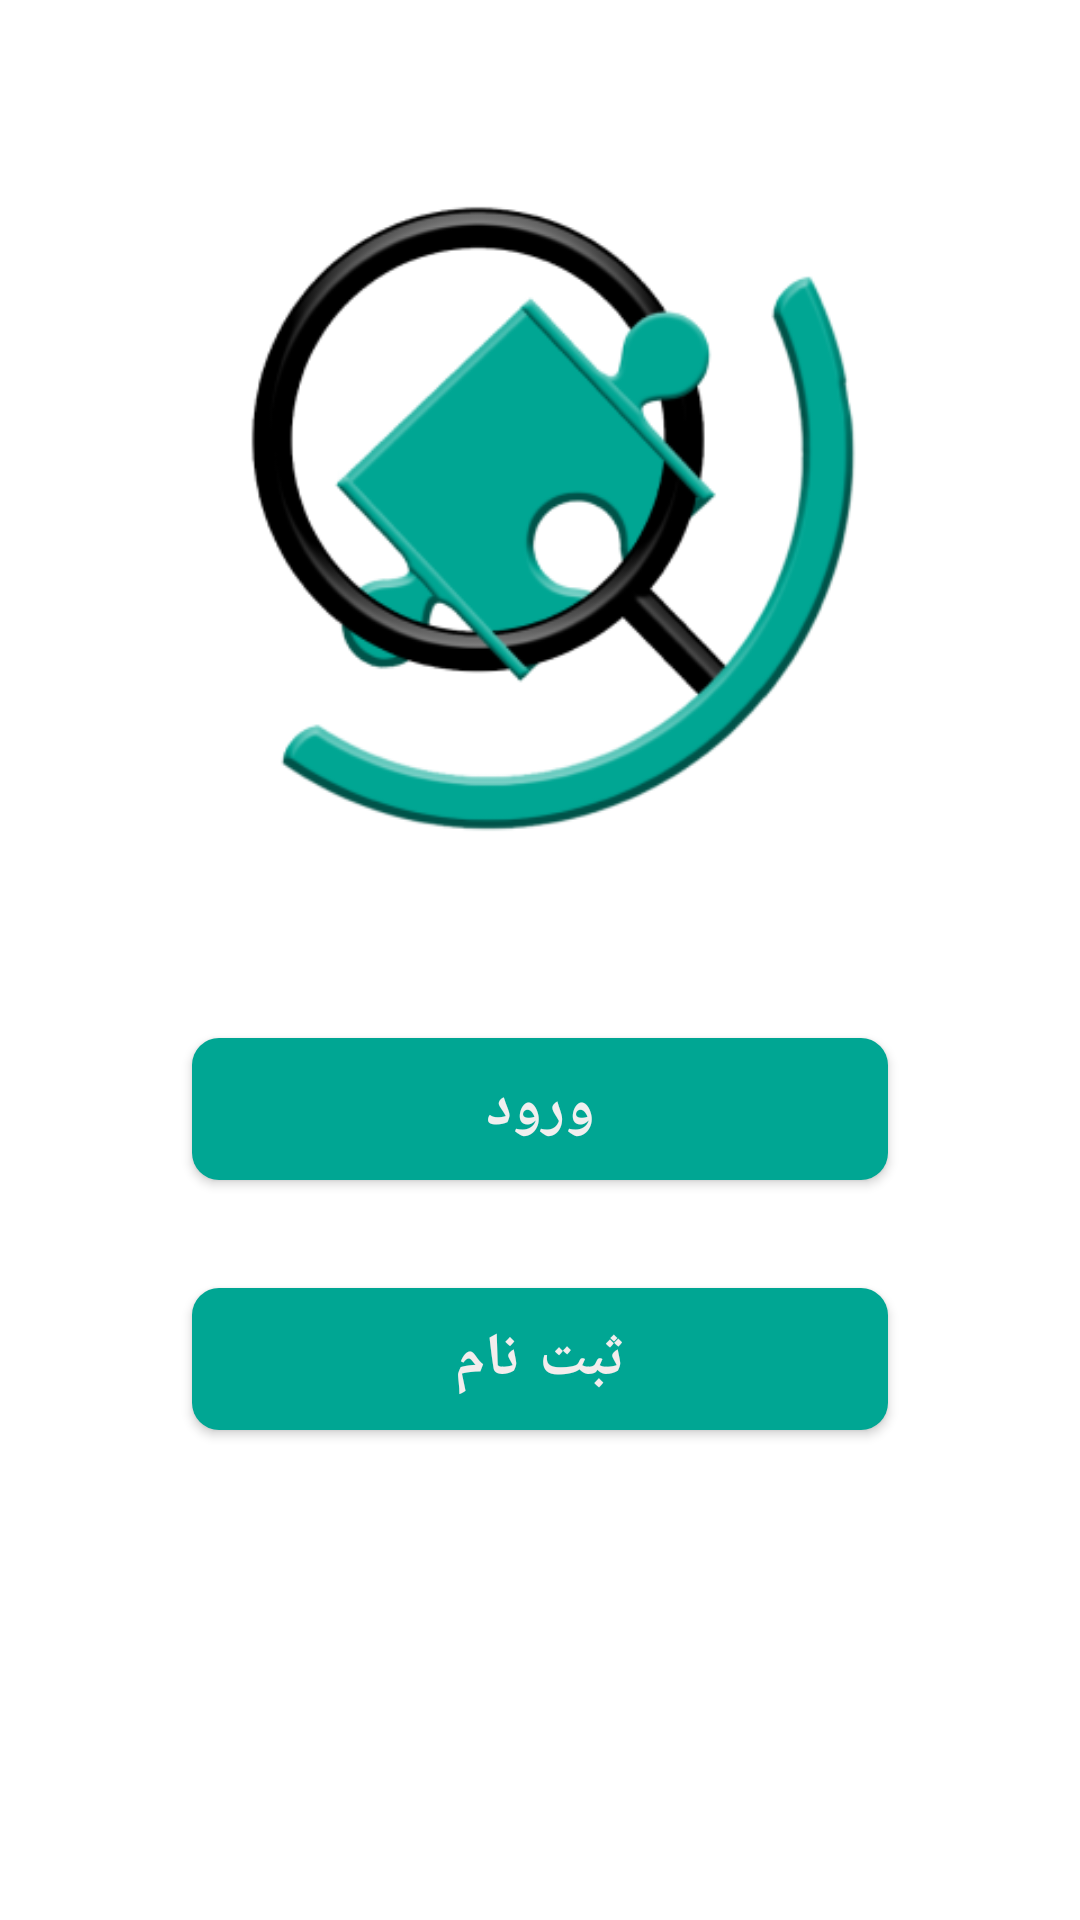

Write the Android layout XML for this screen, with the resource values it uses.
<!-- AndroidManifest.xml: application theme Theme.MyApplication -->
<!-- res/layout/fragment_landing.xml -->
<?xml version="1.0" encoding="utf-8"?>
<androidx.constraintlayout.widget.ConstraintLayout xmlns:android="http://schemas.android.com/apk/res/android"
    xmlns:app="http://schemas.android.com/apk/res-auto"
    xmlns:tools="http://schemas.android.com/tools"
    android:layout_width="match_parent"
    android:layout_height="match_parent"
    tools:context=".LandingFragment">


    <ImageView
        android:id="@+id/imageView3"
        android:layout_width="300dp"
        android:layout_height="300dp"
        android:layout_marginTop="8dp"
        android:src="@drawable/green_logo"
        app:layout_constraintEnd_toEndOf="parent"
        app:layout_constraintStart_toStartOf="parent"
        app:layout_constraintTop_toTopOf="parent"
        android:contentDescription="logo" />

    <com.google.android.material.button.MaterialButton
        android:id="@+id/loginBTN"
        android:layout_width="0dp"
        android:layout_height="wrap_content"
        android:layout_marginStart="64dp"
        android:layout_marginTop="32dp"
        android:layout_marginEnd="64dp"
        android:fontFamily="@font/sans"
        android:padding="10dp"
        android:text="ورود"
        android:textColor="#F1EFEF"
        android:textSize="20sp"
        android:textStyle="bold"
        app:cornerRadius="9dp"
        app:layout_constraintEnd_toEndOf="parent"
        app:layout_constraintStart_toStartOf="parent"
        app:layout_constraintTop_toBottomOf="@+id/imageView3" />

    <com.google.android.material.button.MaterialButton
        android:id="@+id/signUpBTN"
        android:layout_width="0dp"
        android:layout_height="wrap_content"
        android:layout_marginStart="64dp"
        android:layout_marginTop="24dp"
        android:layout_marginEnd="64dp"
        android:fontFamily="@font/sans"
        app:cornerRadius="9dp"
        android:padding="10dp"
        android:text="ثبت نام"
        android:textColor="#F3EDED"
        android:textSize="20sp"
        android:textStyle="bold"
        app:layout_constraintEnd_toEndOf="parent"
        app:layout_constraintStart_toStartOf="parent"
        app:layout_constraintTop_toBottomOf="@+id/loginBTN" />
</androidx.constraintlayout.widget.ConstraintLayout>
<!-- resources referenced by this layout -->
<resources>
  <!-- drawable green_logo: png bitmap (drawable, 39713 bytes) -->
  <style name="Theme.MyApplication" parent="Theme.MaterialComponents.DayNight.NoActionBar">
          
          <item name="colorPrimary">@color/mainGreen</item>
          <item name="colorPrimaryVariant">@color/mainGreen</item>
          <item name="colorOnPrimary">@color/white</item>
          
          <item name="colorSecondary">@color/teal_200</item>
          <item name="colorSecondaryVariant">@color/teal_700</item>
          <item name="colorOnSecondary">@color/black</item>
          
          <item name="android:windowTranslucentStatus">true</item>
          <item name="android:statusBarColor">@android:color/transparent</item>
          
      </style>
  <color name="mainGreen">#00A693</color>
  <color name="white">#FFFFFFFF</color>
  <color name="teal_200">#FF03DAC5</color>
  <color name="teal_700">#FF018786</color>
  <color name="black">#FF000000</color>
</resources>
